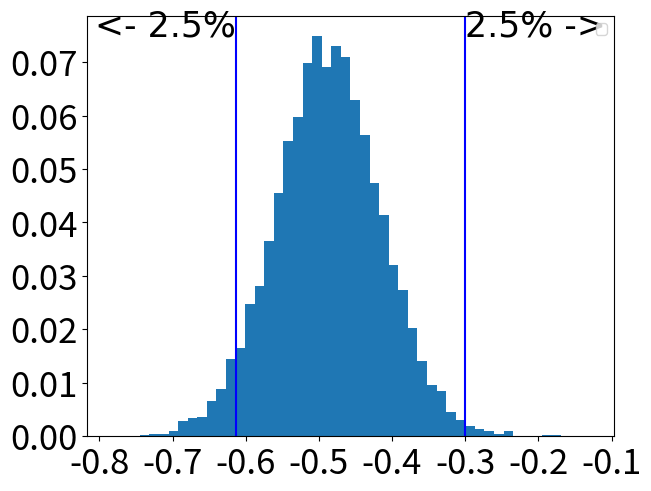
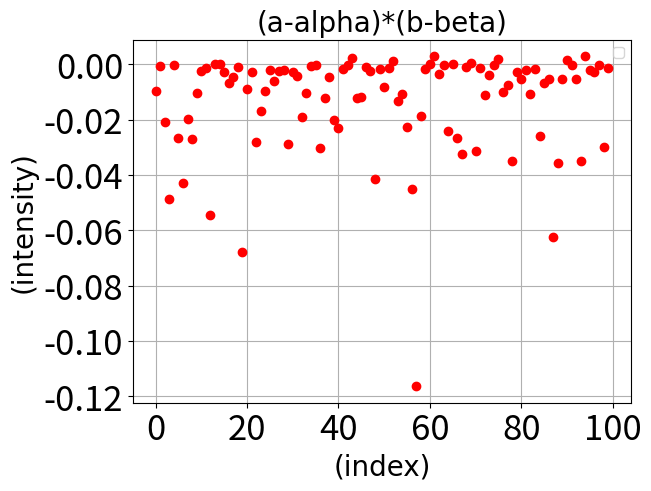

Generate these figures, in order, with matplotlib:
import matplotlib.pyplot as plt
import numpy as np
from math import sqrt


N = 1000
NB = 10000
n = 20
alpha = 1
beta = 1
sigma = 0.2

eps = np.random.normal(0,sigma,N)
x = np.arange(0,N)/N
y = beta*x + alpha + eps

pairs = np.array([x,y]).T

rng = np.random.default_rng()
n20 = rng.choice(pairs,n)

#HW6_1 question 8

rng = np.random.default_rng()
nbootraw = rng.choice(pairs,(n*NB))

nboot = np.reshape(nbootraw,[NB,n,2])
a8 = []
b8 = []

for i in range(0,NB):
    a, b = np.polyfit(nboot[i,:,0],nboot[i,:,1],1)
    a8 = np.append(a8,a)
    b8 = np.append(b8,b)


ea = a8-alpha
eb = b8-beta


avgea = np.average(ea)
stdea = np.std(ea)
avgeb = np.average(eb)
stdeb = np.std(eb)

aevalues = []
for i in range(0,NB):
    ii = np.random.randint(0,ea.shape[0]-1,20)
    ae,be = np.polyfit(ea[ii], eb[ii],1)
    aevalues = np.append(aevalues,ae)
    
w = abs(np.ones(len(aevalues))/len(aevalues)) #used to normalize histograms

aebins = 50
aehist = np.histogram(aevalues,aebins, weights = w)

for i in range(0,aebins):
    percent = np.sum(aehist[0][i:-(i+1)])
    if percent <= 0.95:
        print('HW6_1_8   95% con interval for slope error vs intercept error: ',aehist[1][i],aehist[1][-(i+1)])
        lowbound = aehist[1][i]
        upbound = aehist[1][-(i+1)]
        break
    


figure1, axis = plt.subplots(1, 1,constrained_layout=True)
plt.hist(aevalues,bins=50, weights = w)
#axis.scatter(eb,ea, s=20, c='r', marker="o", label='exp(k)')
#axis.scatter(successes[0:100],Pp, s=20, c='g', marker="o", label='Pp(k)')


axis.legend(loc='upper right')

font = {'fontname' : 'Times New Roman' , 'size' : 25}
plt.xticks(fontsize = 25)
plt.yticks(fontsize = 25)

axis.axvline( x = upbound, color = 'b', label = '2.5% ->')
axis.text(upbound, np.max(aehist[0]), '2.5% ->',**font)
axis.axvline( x = lowbound, color = 'b', label = '<- 2.5%')
axis.text(lowbound, np.max(aehist[0]), '<- 2.5%', horizontalalignment='right',**font)
#axis.set_title('avg y-axis = %1.3f' %avgeb + ' , std y-axis = %1.3f' %stdeb + ',  avg y-axis = %1.3f' %avgeb + ' , std y-axis = %1.3f' %stdeb ,**font)


#axis.set_xlabel('(sample intercept)-(population intercept)',**font)
#axis.set_ylabel('(sample slope)-(population slope)',**font)


figure2, axis = plt.subplots(1, 1,constrained_layout=True)

axis.plot(eb[0:100]*ea[0:100],'ro')

axis.legend(loc='upper right')

font = {'fontname' : 'Times New Roman' , 'size' : 20}
plt.xticks(fontsize = 25)
plt.yticks(fontsize = 25)

axis.set_title('(a-alpha)*(b-beta)',**font)
axis.set_xlabel('(index)',**font)
axis.set_ylabel('(intensity)',**font)


plt.grid()
plt.show()














